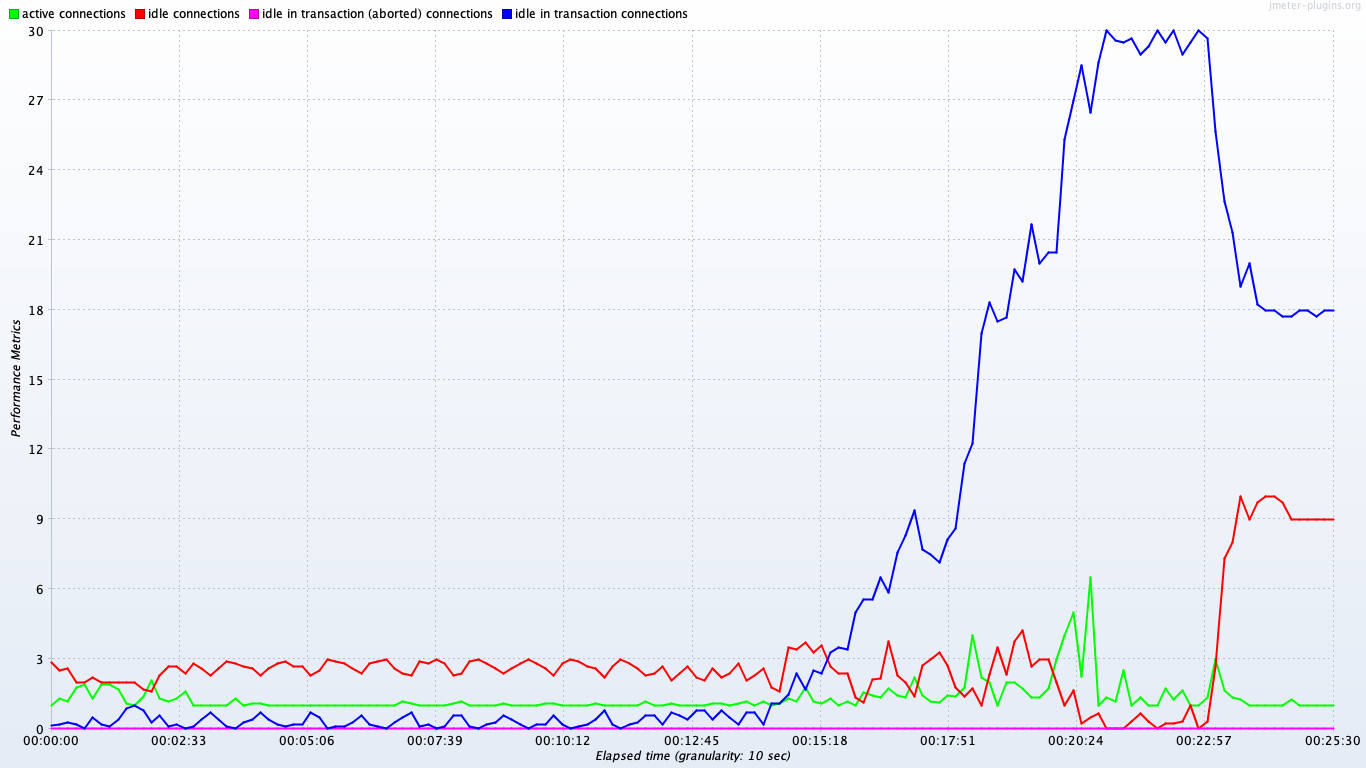

The file beside this chart, header and first rows:
timeStamp, elapsed, label, responseCode, responseMessage, threadName, dataType, success, failureMessage, bytes, sentBytes, grpThreads, allThreads, URL, Latency, IdleTime, Connect
1559666373634, 3000, idle connections, , , , , true, , 0, 0, 0, 0, null, 0, 0, 0
1559666373634, 0, idle in transaction connections, , , , , true, , 0, 0, 0, 0, null, 0, 0, 0
1559666373634, 0, idle in transaction (aborted) connection…, , , , , true, , 0, 0, 0, 0, null, 0, 0, 0
1559666373634, 1000, active connections, , , , , true, , 0, 0, 0, 0, null, 0, 0, 0
1559666374635, 3000, idle connections, , , , , true, , 0, 0, 0, 0, null, 0, 0, 0
1559666374635, 0, idle in transaction connections, , , , , true, , 0, 0, 0, 0, null, 0, 0, 0
1559666374635, 0, idle in transaction (aborted) connection…, , , , , true, , 0, 0, 0, 0, null, 0, 0, 0
1559666374635, 1000, active connections, , , , , true, , 0, 0, 0, 0, null, 0, 0, 0
1559666375635, 3000, idle connections, , , , , true, , 0, 0, 0, 0, null, 0, 0, 0
1559666375635, 0, idle in transaction connections, , , , , true, , 0, 0, 0, 0, null, 0, 0, 0
1559666375635, 0, idle in transaction (aborted) connection…, , , , , true, , 0, 0, 0, 0, null, 0, 0, 0
1559666375635, 1000, active connections, , , , , true, , 0, 0, 0, 0, null, 0, 0, 0
1559666376636, 3000, idle connections, , , , , true, , 0, 0, 0, 0, null, 0, 0, 0
1559666376636, 0, idle in transaction connections, , , , , true, , 0, 0, 0, 0, null, 0, 0, 0
1559666376636, 0, idle in transaction (aborted) connection…, , , , , true, , 0, 0, 0, 0, null, 0, 0, 0
1559666376636, 1000, active connections, , , , , true, , 0, 0, 0, 0, null, 0, 0, 0
1559666377636, 3000, idle connections, , , , , true, , 0, 0, 0, 0, null, 0, 0, 0
1559666377636, 0, idle in transaction connections, , , , , true, , 0, 0, 0, 0, null, 0, 0, 0
1559666377636, 0, idle in transaction (aborted) connection…, , , , , true, , 0, 0, 0, 0, null, 0, 0, 0
1559666377636, 1000, active connections, , , , , true, , 0, 0, 0, 0, null, 0, 0, 0
1559666378637, 2000, idle connections, , , , , true, , 0, 0, 0, 0, null, 0, 0, 0
1559666378637, 1000, idle in transaction connections, , , , , true, , 0, 0, 0, 0, null, 0, 0, 0
1559666378637, 0, idle in transaction (aborted) connection…, , , , , true, , 0, 0, 0, 0, null, 0, 0, 0
1559666378637, 1000, active connections, , , , , true, , 0, 0, 0, 0, null, 0, 0, 0
1559666379637, 3000, idle connections, , , , , true, , 0, 0, 0, 0, null, 0, 0, 0
1559666379637, 0, idle in transaction connections, , , , , true, , 0, 0, 0, 0, null, 0, 0, 0
1559666379637, 0, idle in transaction (aborted) connection…, , , , , true, , 0, 0, 0, 0, null, 0, 0, 0
1559666379637, 1000, active connections, , , , , true, , 0, 0, 0, 0, null, 0, 0, 0
1559666380638, 3000, idle connections, , , , , true, , 0, 0, 0, 0, null, 0, 0, 0
1559666380638, 0, idle in transaction connections, , , , , true, , 0, 0, 0, 0, null, 0, 0, 0
1559666380638, 0, idle in transaction (aborted) connection…, , , , , true, , 0, 0, 0, 0, null, 0, 0, 0
1559666380638, 1000, active connections, , , , , true, , 0, 0, 0, 0, null, 0, 0, 0
1559666381638, 3000, idle connections, , , , , true, , 0, 0, 0, 0, null, 0, 0, 0
1559666381638, 0, idle in transaction connections, , , , , true, , 0, 0, 0, 0, null, 0, 0, 0
1559666381638, 0, idle in transaction (aborted) connection…, , , , , true, , 0, 0, 0, 0, null, 0, 0, 0
1559666381638, 1000, active connections, , , , , true, , 0, 0, 0, 0, null, 0, 0, 0
1559666382639, 3000, idle connections, , , , , true, , 0, 0, 0, 0, null, 0, 0, 0
1559666382639, 0, idle in transaction connections, , , , , true, , 0, 0, 0, 0, null, 0, 0, 0
1559666382639, 0, idle in transaction (aborted) connection…, , , , , true, , 0, 0, 0, 0, null, 0, 0, 0
1559666382639, 1000, active connections, , , , , true, , 0, 0, 0, 0, null, 0, 0, 0
1559666383639, 2000, idle connections, , , , , true, , 0, 0, 0, 0, null, 0, 0, 0
1559666383639, 1000, idle in transaction connections, , , , , true, , 0, 0, 0, 0, null, 0, 0, 0
1559666383639, 0, idle in transaction (aborted) connection…, , , , , true, , 0, 0, 0, 0, null, 0, 0, 0
1559666383639, 1000, active connections, , , , , true, , 0, 0, 0, 0, null, 0, 0, 0
1559666384639, 3000, idle connections, , , , , true, , 0, 0, 0, 0, null, 0, 0, 0
1559666384639, 0, idle in transaction connections, , , , , true, , 0, 0, 0, 0, null, 0, 0, 0
1559666384640, 0, idle in transaction (aborted) connection…, , , , , true, , 0, 0, 0, 0, null, 0, 0, 0
1559666384640, 1000, active connections, , , , , true, , 0, 0, 0, 0, null, 0, 0, 0
1559666385640, 3000, idle connections, , , , , true, , 0, 0, 0, 0, null, 0, 0, 0
1559666385640, 0, idle in transaction connections, , , , , true, , 0, 0, 0, 0, null, 0, 0, 0
1559666385640, 0, idle in transaction (aborted) connection…, , , , , true, , 0, 0, 0, 0, null, 0, 0, 0
1559666385640, 1000, active connections, , , , , true, , 0, 0, 0, 0, null, 0, 0, 0
1559666386640, 2000, idle connections, , , , , true, , 0, 0, 0, 0, null, 0, 0, 0
1559666386640, 0, idle in transaction connections, , , , , true, , 0, 0, 0, 0, null, 0, 0, 0
1559666386640, 0, idle in transaction (aborted) connection…, , , , , true, , 0, 0, 0, 0, null, 0, 0, 0
1559666386640, 2000, active connections, , , , , true, , 0, 0, 0, 0, null, 0, 0, 0
1559666387641, 2000, idle connections, , , , , true, , 0, 0, 0, 0, null, 0, 0, 0
1559666387641, 1000, idle in transaction connections, , , , , true, , 0, 0, 0, 0, null, 0, 0, 0
1559666387641, 0, idle in transaction (aborted) connection…, , , , , true, , 0, 0, 0, 0, null, 0, 0, 0
1559666387641, 1000, active connections, , , , , true, , 0, 0, 0, 0, null, 0, 0, 0
... 4,736 more rows
